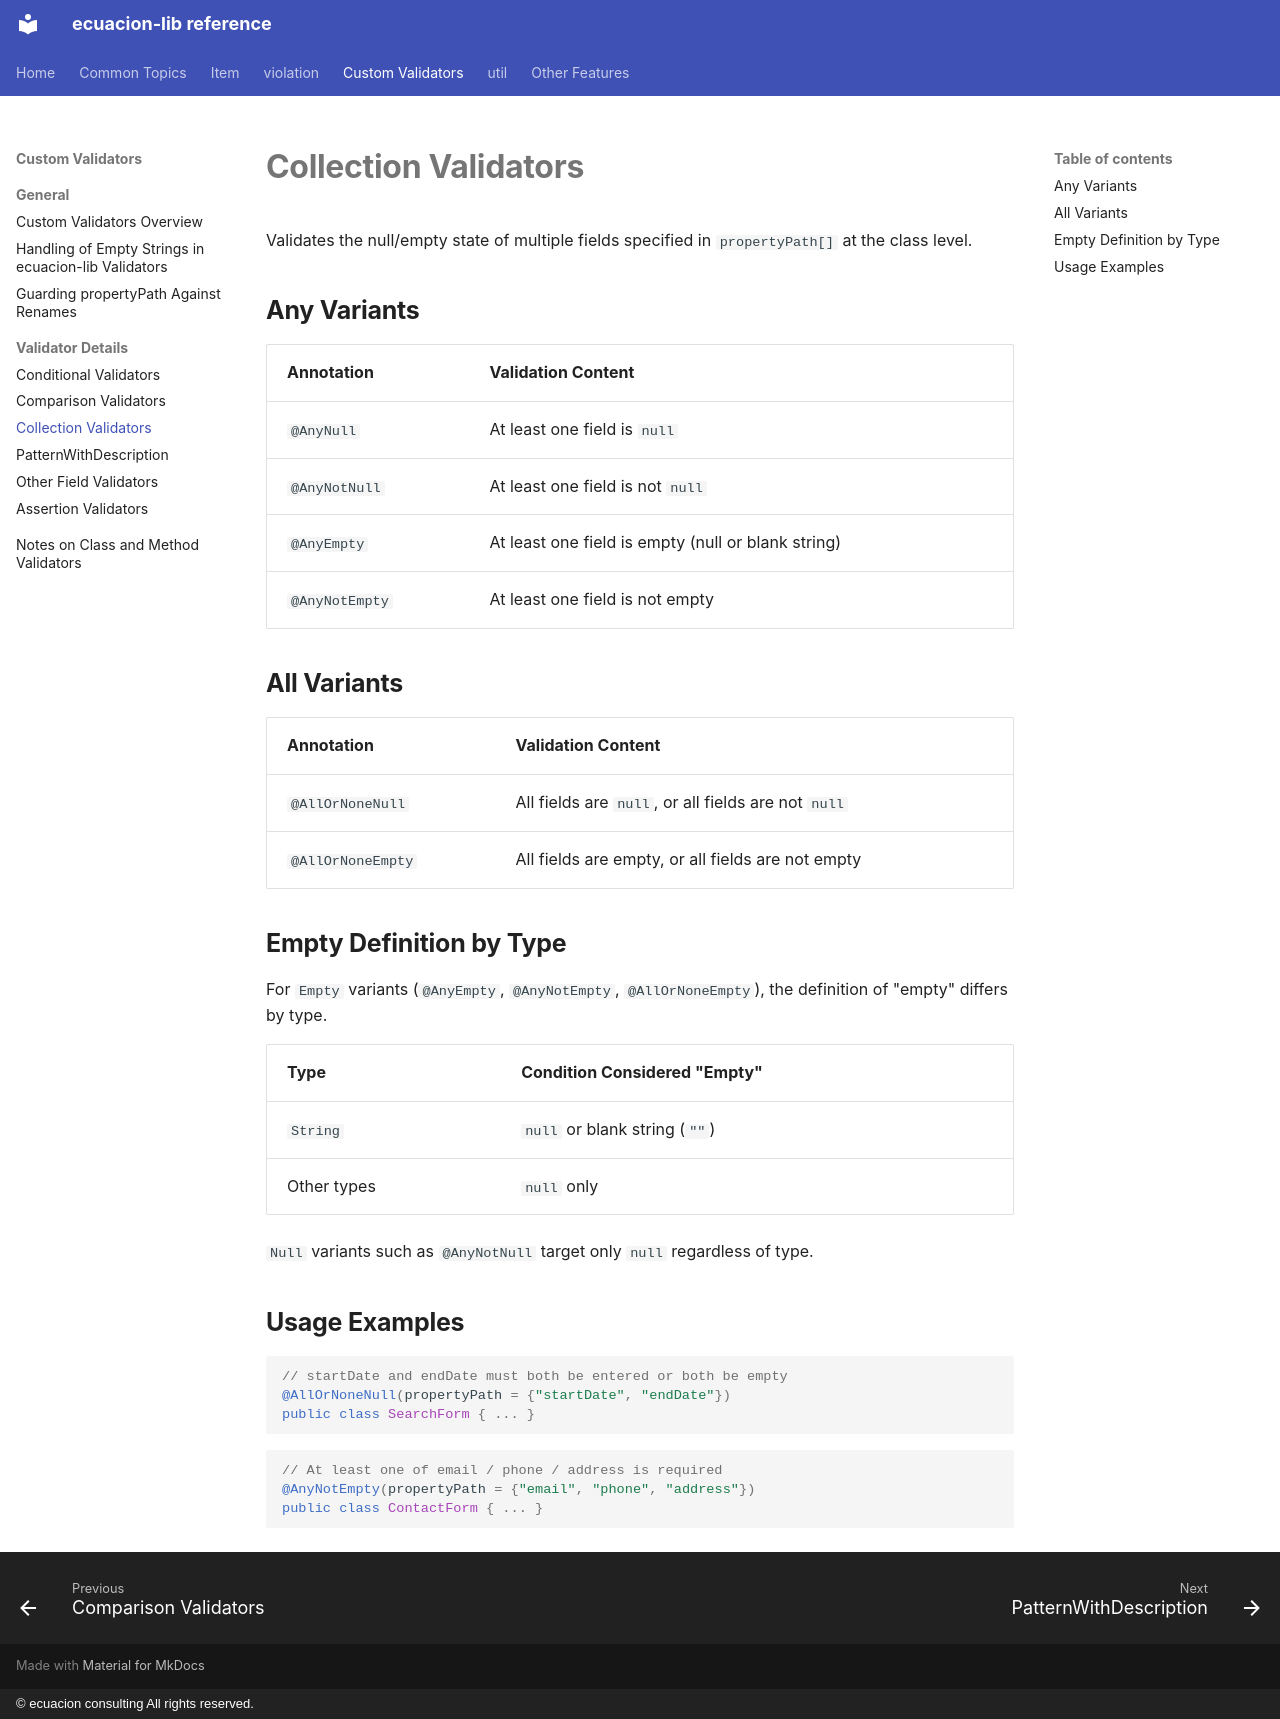

repository: ecuacion-jp/ecuacion-lib · page: validator/collection/index.html · generator: mkdocs · copyright: © ecuacion consulting All rights reserved.

# Collection Validators

Validates the null/empty state of multiple fields specified in `propertyPath[]` at the class level.

## Any Variants

| Annotation | Validation Content |
| ------------- | -------- |
| `@AnyNull` | At least one field is `null` |
| `@AnyNotNull` | At least one field is not `null` |
| `@AnyEmpty` | At least one field is empty (null or blank string) |
| `@AnyNotEmpty` | At least one field is not empty |

## All Variants

| Annotation | Validation Content |
| ------------- | -------- |
| `@AllOrNoneNull` | All fields are `null`, or all fields are not `null` |
| `@AllOrNoneEmpty` | All fields are empty, or all fields are not empty |

## Empty Definition by Type

For `Empty` variants (`@AnyEmpty`, `@AnyNotEmpty`, `@AllOrNoneEmpty`), the definition of "empty" differs by type.

| Type | Condition Considered "Empty" |
| ---- | ----------------- |
| `String` | `null` or blank string (`""`) |
| Other types | `null` only |

`Null` variants such as `@AnyNotNull` target only `null` regardless of type.

## Usage Examples

```java
// startDate and endDate must both be entered or both be empty
@AllOrNoneNull(propertyPath = {"startDate", "endDate"})
public class SearchForm { ... }
```

```java
// At least one of email / phone / address is required
@AnyNotEmpty(propertyPath = {"email", "phone", "address"})
public class ContactForm { ... }
```
